Run: headless pygame with SDL's dummy video driver; simulated clock (each Clock.tick advances the game by its frame time, no real sleeping); random seed 0; keys injected as events and as key.get_pressed() state; no mouse input.
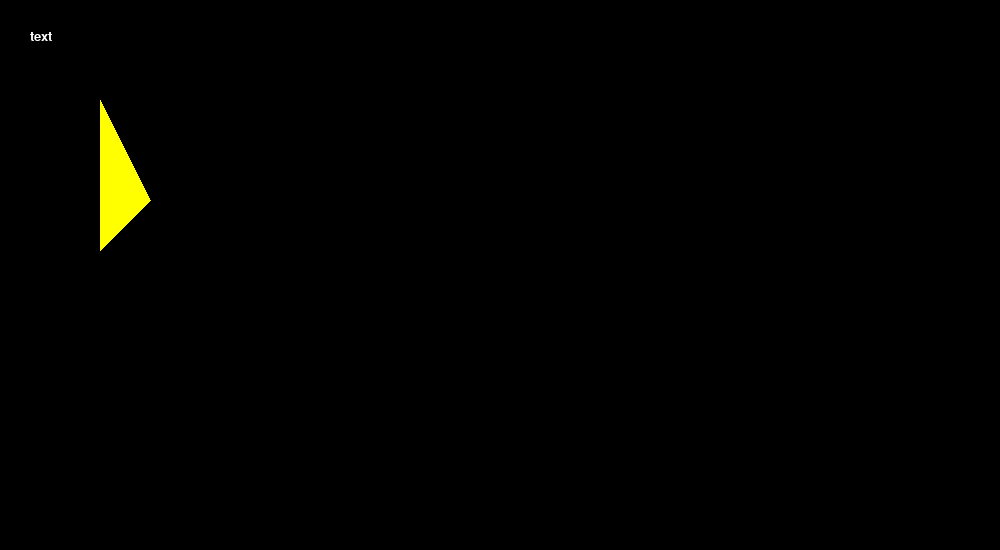
Frame 1 of 4 · flips 1–60 · no input
Frame 2 of 4 · flips 61–180 · tapped SPACE, RETURN · held RIGHT (→), D · screen unchanged from frame 1, image omitted
Frame 3 of 4 · flips 181–300 · held DOWN (↓), S · screen unchanged from frame 2, image omitted
Frame 4 of 4 · flips 301–420 · held LEFT (←), A, UP (↑), W · screen unchanged from frame 3, image omitted

The pygame program that drew these frames:

import pygame
import math
import random
import os
location = os.path.dirname(os.path.abspath(__file__))

pygame.init()

screen_width = 1000
screen_height = 550
screen = pygame.display.set_mode((screen_width, screen_height))

pygame.display.set_caption("cube solver")

clock = pygame.time.Clock()

aaFont = pygame.font.Font(None, 20)

coordinates = [(100,100),(100,250),(150,200)]
canvas = pygame.Surface((300,300))

running = True
while running:

    dt = clock.tick(60)

    for event in pygame.event.get():
        
        if event.type == pygame.QUIT:
            running = False
        
    
    text = aaFont.render(f"text", True,(255,255,255))


    # screen.blit(background, (0, 0))
    

    pygame.draw.polygon(canvas, (255,255,0), coordinates)
    screen.blit(canvas, (0,0))
    screen.blit(text,(30,30))

    # Update Screen
    pygame.display.update()

# pause
pygame.time.delay(200)

# end game 
pygame.quit()
